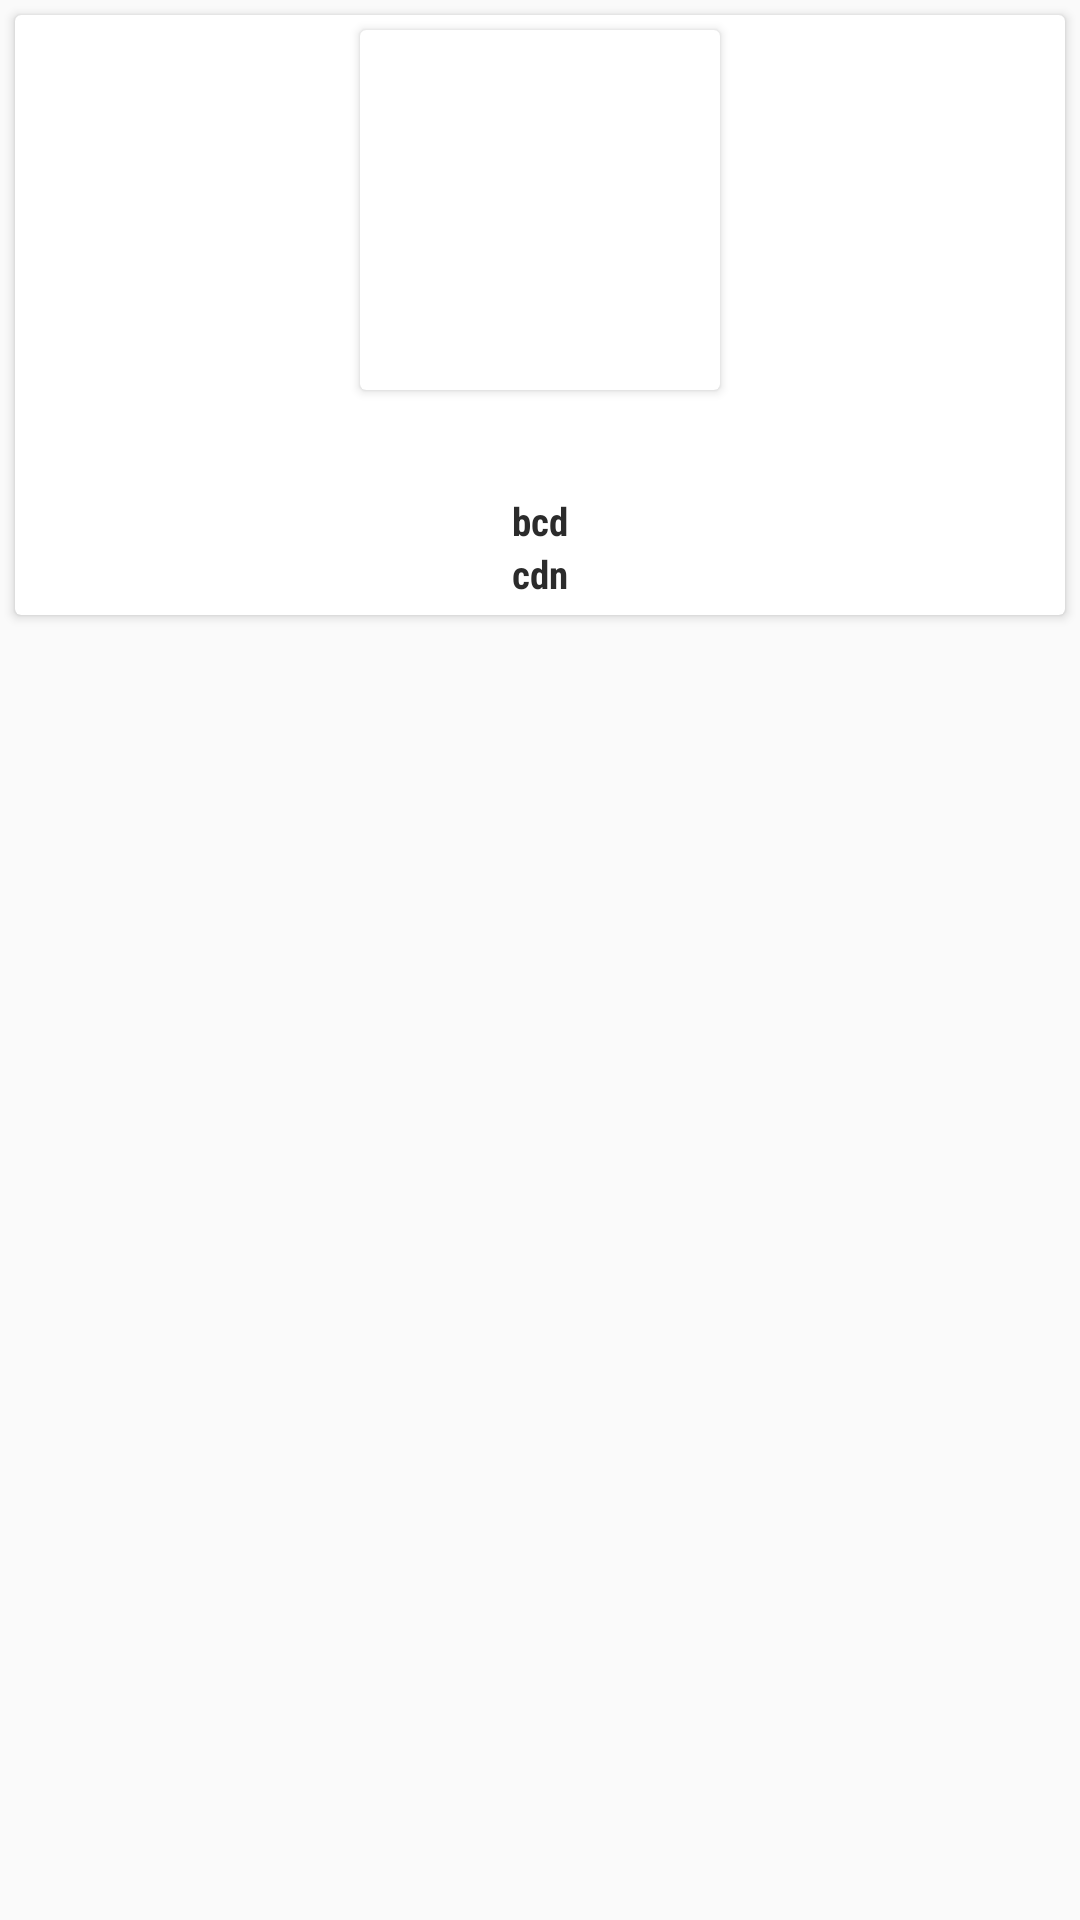

This screen was rendered from an Android layout file. Write that file and the resources it references.
<!-- AndroidManifest.xml: application theme MyMaterialTheme -->
<!-- res/layout/single_current_poll_item.xml -->
<?xml version="1.0" encoding="utf-8"?>
<LinearLayout xmlns:android="http://schemas.android.com/apk/res/android"
    xmlns:card_view="http://schemas.android.com/apk/res-auto"
    android:layout_width="match_parent"
    android:layout_height="wrap_content"
    xmlns:app="http://schemas.android.com/tools">

    <android.support.v7.widget.CardView
        android:layout_width="match_parent"
        android:layout_height="wrap_content"
        android:layout_margin="5dp"
        android:background="@drawable/hellobg">

        <RelativeLayout
            android:layout_width="match_parent"
            android:layout_height="200dp">


            <android.support.v7.widget.CardView
                android:id="@+id/view2"
                android:layout_width="120dp"
                android:layout_height="120dp"
                android:layout_centerHorizontal="true"
                android:layout_marginBottom="30dp"
                android:layout_marginTop="5dp"
                android:elevation="12dp"
                android:innerRadius="0dp"
                android:shape="ring"
                android:thicknessRatio="1.9"
                app:cardCornerRadius="40dp">

                <ImageView
                    android:id="@+id/itemImage"
                    android:layout_width="match_parent"
                    android:layout_height="match_parent"
                    android:layout_centerHorizontal="true"
                    android:scaleType="centerCrop"
                    app:srcCompat="@drawable/appicon"></ImageView>
            </android.support.v7.widget.CardView>

            <LinearLayout
                android:layout_width="match_parent"
                android:layout_height="wrap_content"
                android:layout_alignParentBottom="true"
                android:layout_centerHorizontal="true"
                android:layout_marginBottom="5dp"
                android:orientation="vertical">

                <TextView
                    android:id="@+id/itemName"
                    android:layout_width="match_parent"
                    android:layout_height="wrap_content"
                    android:fontFamily="sans-serif-condensed"
                    android:gravity="center"
                    android:text="bcd"
                    android:textColor="#2b2b2b"
                    android:textSize="13sp"
                    android:textStyle="bold" />

                <TextView
                    android:id="@+id/itemVotes"
                    android:layout_width="match_parent"
                    android:layout_height="wrap_content"
                    android:fontFamily="sans-serif-condensed"
                    android:gravity="center"
                    android:text="cdn"
                    android:textColor="#2b2b2b"
                    android:textSize="13sp"
                    android:textStyle="bold" />
            </LinearLayout>


        </RelativeLayout>
    </android.support.v7.widget.CardView>
</LinearLayout>
<!-- resources referenced by this layout -->
<resources>
  <!-- drawable appicon: png bitmap (drawable, 13739 bytes) -->
  <!-- drawable hellobg (drawable) -->
  <?xml version="1.0" encoding="utf-8"?>
  <layer-list xmlns:android="http://schemas.android.com/apk/res/android">
      <item>
          <shape android:shape="rectangle">
              <solid android:color="#CABBBBBB"/>
              <corners android:radius="4dp" />
          </shape>
      </item>
  
      <item
          android:left="0dp"
          android:right="0dp"
          android:top="0dp"
          android:bottom="4dp">
          <shape android:shape="rectangle">
              <solid android:color="@android:color/white"/>
              <corners android:radius="4dp" />
          </shape>
      </item>
  </layer-list>
  <style name="MyMaterialTheme" parent="MyMaterialTheme.Base">
  
      </style>
  <style name="MyMaterialTheme.Base" parent="Theme.AppCompat.Light.DarkActionBar">
          <item name="windowNoTitle">true</item>
          <item name="windowActionBar">false</item>
          <item name="colorPrimary">@color/colorPrimary</item>
          <item name="colorPrimaryDark">@color/colorPrimaryDark</item>
          <item name="colorAccent">@color/colorAccent</item>
      </style>
  <color name="colorPrimary">#004381</color>
  <color name="colorPrimaryDark">#004381</color>
  <color name="colorAccent">#adbdff</color>
</resources>
